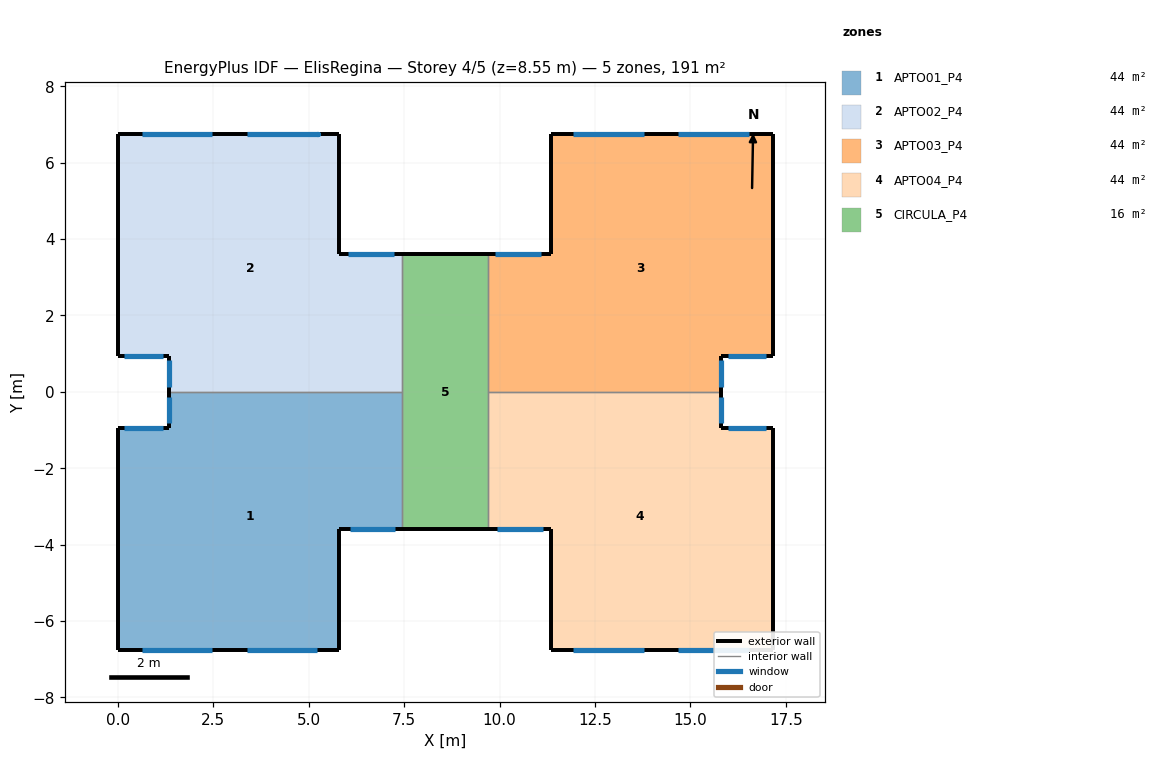
=== STOREY PLAN SPEC (per zone: floor XY polygon, exterior-wall plan segments, windows/doors) ===
zone 1: APTO01_P4  (43.8 m²)
  floor: (7.45, 0.00) (7.45, -3.60) (5.80, -3.60) (5.80, -6.75) (0.00, -6.75) (0.00, -0.95) (1.35, -0.95) (1.35, 0.00)
  exterior wall: (1.35, 0.00) – (1.35, -0.95)  [0.9 m]
    window: (1.35, -0.12) – (1.35, -0.82)  [0.7 m²]
  exterior wall: (0.00, -0.95) – (0.00, -6.75)  [5.8 m]
  exterior wall: (1.35, -0.95) – (0.00, -0.95)  [1.4 m]
    window: (1.17, -0.95) – (1.16, -0.95) – (0.16, -0.95) – (0.18, -0.95)  [0.9 m²]
  exterior wall: (5.80, -6.75) – (5.80, -3.60)  [3.1 m]
  exterior wall: (5.80, -3.60) – (7.45, -3.60)  [1.7 m]
    window: (6.08, -3.60) – (7.28, -3.60)  [2.5 m²]
  exterior wall: (0.00, -6.75) – (5.80, -6.75)  [5.8 m]
    window: (0.63, -6.75) – (0.63, -6.75) – (2.48, -6.75) – (2.47, -6.75)  [2.0 m²]
    window: (3.38, -6.75) – (3.37, -6.75) – (5.22, -6.75) – (5.22, -6.75)  [2.0 m²]
  interior walls: 2
zone 2: APTO02_P4  (43.8 m²)
  floor: (5.80, 6.75) (5.80, 3.60) (7.45, 3.60) (7.45, 0.00) (1.35, 0.00) (1.35, 0.95) (0.00, 0.95) (0.00, 6.75)
  exterior wall: (0.00, 6.75) – (0.00, 0.95)  [5.8 m]
  exterior wall: (0.00, 0.95) – (1.35, 0.95)  [1.4 m]
    window: (0.18, 0.95) – (1.17, 0.95)  [0.9 m²]
  exterior wall: (5.80, 3.60) – (5.80, 6.75)  [3.1 m]
  exterior wall: (7.45, 3.60) – (5.80, 3.60)  [1.7 m]
    window: (7.22, 3.60) – (6.03, 3.60)  [2.5 m²]
  exterior wall: (1.35, 0.95) – (1.35, 0.00)  [0.9 m]
    window: (1.35, 0.82) – (1.35, 0.12)  [0.7 m²]
  exterior wall: (5.80, 6.75) – (0.00, 6.75)  [5.8 m]
    window: (2.47, 6.75) – (2.48, 6.75) – (0.63, 6.75) – (0.63, 6.75)  [2.0 m²]
    window: (5.22, 6.75) – (5.24, 6.75) – (3.39, 6.75) – (3.38, 6.75)  [2.0 m²]
  interior walls: 2
zone 3: APTO03_P4  (43.8 m²)
  floor: (17.15, 6.75) (17.15, 0.95) (15.80, 0.95) (15.80, 0.00) (9.70, 0.00) (9.70, 3.60) (11.35, 3.60) (11.35, 6.75)
  exterior wall: (11.35, 3.60) – (9.70, 3.60)  [1.7 m]
    window: (11.07, 3.60) – (9.88, 3.60)  [2.5 m²]
  exterior wall: (11.35, 6.75) – (11.35, 3.60)  [3.1 m]
  exterior wall: (17.15, 6.75) – (11.35, 6.75)  [5.8 m]
    window: (16.52, 6.75) – (16.53, 6.75) – (14.68, 6.75) – (14.68, 6.75)  [2.0 m²]
    window: (13.77, 6.75) – (13.78, 6.75) – (11.94, 6.75) – (11.93, 6.75)  [2.0 m²]
  exterior wall: (17.15, 0.95) – (17.15, 6.75)  [5.8 m]
  exterior wall: (15.80, 0.95) – (17.15, 0.95)  [1.3 m]
    window: (15.98, 0.95) – (15.97, 0.95) – (16.97, 0.95) – (16.97, 0.95)  [0.9 m²]
  exterior wall: (15.80, 0.00) – (15.80, 0.95)  [0.9 m]
    window: (15.80, 0.13) – (15.80, 0.82)  [0.7 m²]
  interior walls: 2
zone 4: APTO04_P4  (43.8 m²)
  floor: (15.80, 0.00) (15.80, -0.95) (17.15, -0.95) (17.15, -6.75) (11.35, -6.75) (11.35, -3.60) (9.70, -3.60) (9.70, 0.00)
  exterior wall: (15.80, -0.95) – (15.80, 0.00)  [0.9 m]
    window: (15.80, -0.82) – (15.80, -0.13)  [0.7 m²]
  exterior wall: (17.15, -0.95) – (15.80, -0.95)  [1.3 m]
    window: (16.97, -0.95) – (15.98, -0.95)  [0.9 m²]
  exterior wall: (17.15, -6.75) – (17.15, -0.95)  [5.8 m]
  exterior wall: (11.35, -6.75) – (17.15, -6.75)  [5.8 m]
    window: (14.68, -6.75) – (14.68, -6.75) – (16.53, -6.75) – (16.52, -6.75)  [2.0 m²]
    window: (11.93, -6.75) – (11.92, -6.75) – (13.77, -6.75) – (13.77, -6.75)  [2.0 m²]
  exterior wall: (11.35, -3.60) – (11.35, -6.75)  [3.1 m]
  exterior wall: (9.70, -3.60) – (11.35, -3.60)  [1.7 m]
    window: (9.93, -3.60) – (11.12, -3.60)  [2.5 m²]
  interior walls: 2
zone 5: CIRCULA_P4  (16.2 m²)
  floor: (9.70, 3.60) (9.70, -3.60) (7.45, -3.60) (7.45, 3.60)
  exterior wall: (7.45, -3.60) – (9.70, -3.60)  [2.2 m]
  exterior wall: (9.70, 3.60) – (7.45, 3.60)  [2.2 m]
  interior walls: 4

=== DERIVED (storey summary) ===
Building: ElisRegina
Storey: 4 of 5  (floor level z = 8.55 m)
Storey gross floor area: 191.4 m²
Zones on this storey: 5
  - APTO01_P4: floor 43.8 m²; exterior wall 18.7 m (53.3 m²); 5 window(s) 8.2 m²; WWR 15.3%
  - APTO02_P4: floor 43.8 m²; exterior wall 18.7 m (53.3 m²); 5 window(s) 8.2 m²; WWR 15.3%
  - APTO03_P4: floor 43.8 m²; exterior wall 18.7 m (53.3 m²); 5 window(s) 8.2 m²; WWR 15.3%
  - APTO04_P4: floor 43.8 m²; exterior wall 18.7 m (53.3 m²); 5 window(s) 8.2 m²; WWR 15.3%
  - CIRCULA_P4: floor 16.2 m²; exterior wall 4.5 m (12.8 m²); WWR 0.0%
Zone adjacency (shared interzone walls):
  - APTO01_P4 ↔ APTO02_P4
  - APTO01_P4 ↔ CIRCULA_P4
  - APTO02_P4 ↔ CIRCULA_P4
  - APTO03_P4 ↔ APTO04_P4
  - APTO03_P4 ↔ CIRCULA_P4
  - APTO04_P4 ↔ CIRCULA_P4